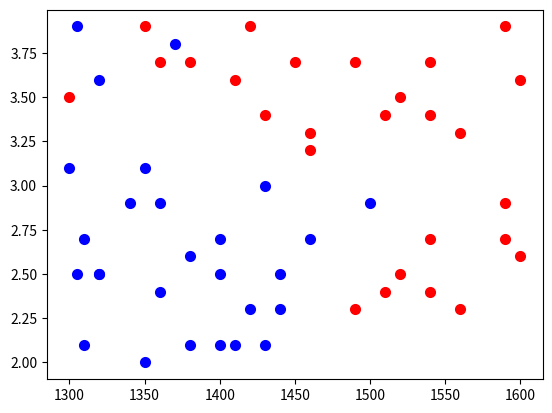

Write Python code to recreate this figure.
import numpy as np
import matplotlib.pyplot as plt
import pandas as pd


# Input data - [SAT Score, GPA]
data = [[1360,2.4 ], [1540,2.7], [1600,2.6], [1400,2.5], [1520,2.5], [1380,2.1], [1420,2.3], [1490,2.3], [1510,2.4],
     [1350,3.9], [1500,2.9], [1440,2.5], [1380,3.7], [1430,2.1], [1420,3.9], [1430,3.4], [1450,3.7], [1350,2.0],
     [1430,3.0], [1540,3.7], [1370,3.8], [1490,3.7], [1520,3.5], [1300,3.1], [1360,2.9], [1460,3.3], [1510,3.4],
     [1340,2.9], [1590,2.9], [1320,2.5], [1380,2.6], [1400,2.1], [1540,2.4], [1310,2.7], [1410,2.1], [1305,2.5],
     [1460,2.7], [1360,3.7], [1300,3.5], [1320,3.6], [1400,2.7], [1540,3.4], [1350,3.1], [1560,3.3], [1305,3.9], 
     [1590,3.9], [1440,2.3], [1600,3.6], [1320,2.5], [1410,3.6], [1590,2.7], [1560,2.3], [1310,2.1], [1460,3.2]]

# Labels - Accepted or Rejected
label = ['rejected','accepted','accepted','rejected','accepted','rejected','rejected','accepted','accepted',
     'accepted','rejected','rejected','accepted','rejected','accepted','accepted','accepted','rejected',
     'rejected','accepted','rejected','accepted','accepted','rejected','rejected','accepted','accepted',
     'rejected','accepted','rejected','rejected','rejected','accepted','rejected','rejected','rejected',
     'rejected','accepted','accepted','rejected','rejected','accepted','rejected','accepted','rejected',
     'accepted','rejected','accepted','rejected','accepted','accepted','accepted','rejected','accepted']

datas = pd.DataFrame()
datas['data'] = data
datas['label'] = label
# print(datas)

datas_copy = datas.copy()
data_train = datas_copy.sample(frac=0.70, random_state=0)
data_test = datas_copy.drop(data_train.index)
print ('Data Training')
print (data_train)
print ('\nData Test')
print (data_test)


for i in range(len(data)):
    if label[i] == 'accepted':
        plt.scatter(data[i][0], data[i][1], linewidths = 2, color='red')
    else:
        plt.scatter(data[i][0], data[i][1], linewidths = 2, color='blue')
        
plt.plot()
plt.show()

def distance(data, label, x) :
  
    neigh = []
    for i in range(len(data)) :
        dis = np.sqrt(((x[0] - data[i][0]) ** 2) + ((x[1] - data[i][1]) ** 2))
        neigh.append([data[i][0], data[i][1], dis])
        arr_dis = sorted(neigh, key=lambda x: x[2])
    return arr_dis

def knn(data, label, x, k) :
    neighbor = []
    acc = 0
    rej = 0
    lab = []
    for i in range(k) :
        neighbor.append([distance(data,label,x)[i][0], distance(data,label,x)[i][1]])
    for j in range (len(neighbor)) :
        l = 0
        while (neighbor[j] != data[l]) and (l <= len(data)) :
            l += 1
        if (neighbor[j] == data[l]) :
            if (label[l] == 'accepted') :
                acc += 1
            else :
                rej += 1
    if acc > rej :
        return ("accepted")
    else :
        return ("rejected")
    return acc,rej

x = [1579, 3.0]
k = 3
print(knn(data,label,x,k))
